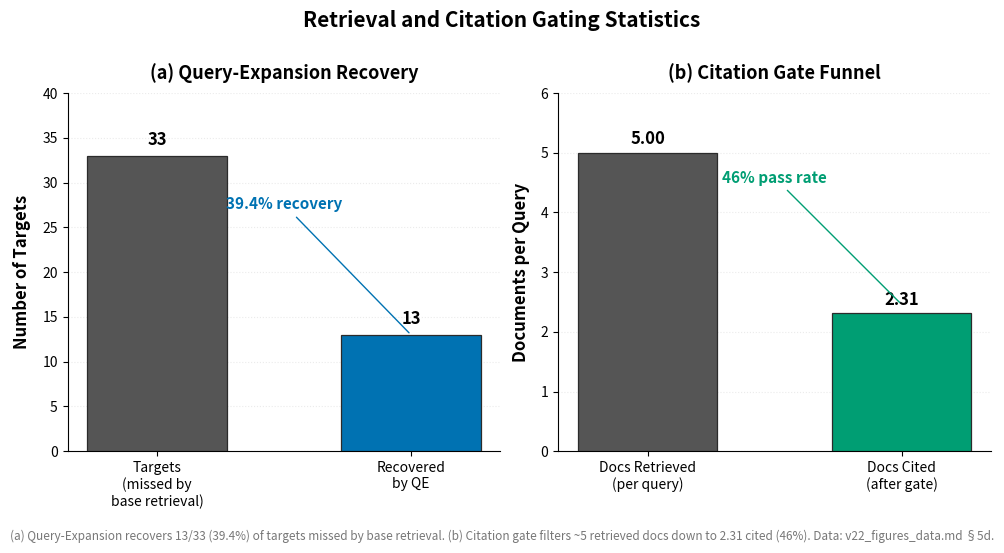

Write Python code to recreate this figure. (Note: this script raises an exception after producing the figure.)
"""
retrieval_stats.py
FIG — Retrieval/citation gating statistics (§5d, optional/appendix).
Two-panel figure: (a) Query-Expansion target recovery rate,
(b) Citation gate funnel (docs retrieved -> docs cited).

Colorblind-safe: Okabe-Ito palette, consistent with figures_v2 / figures_supp.
Data source: v22_figures_data.md, §5d.
"""

import matplotlib
matplotlib.use("Agg")
import matplotlib.pyplot as plt
import numpy as np

# ── Palette (Okabe-Ito) ──────────────────────────────────────────────────────
BLUE   = "#0072B2"
ORANGE = "#E69F00"
GREEN  = "#009E73"
GRAY   = "#555555"

# ── Data (v22_figures_data.md §5d) ──────────────────────────────────────────
qe_targets    = 33
qe_recovered  = 13
qe_pct        = 39.4

gate_in  = 5.0
gate_out = 2.31
gate_pct = 46.0

fig, (ax1, ax2) = plt.subplots(1, 2, figsize=(10, 5))

# ── Panel (a): QE recovery ───────────────────────────────────────────────────
cats_a = ["Targets\n(missed by\nbase retrieval)", "Recovered\nby QE"]
vals_a = [qe_targets, qe_recovered]
colors_a = [GRAY, BLUE]

bars_a = ax1.bar(cats_a, vals_a, width=0.55, color=colors_a, zorder=3,
                  edgecolor="#2B2B2B", linewidth=0.9)
for bar, v in zip(bars_a, vals_a):
    ax1.text(bar.get_x() + bar.get_width() / 2, v + 0.8, f"{v}",
              ha="center", va="bottom", fontsize=12, fontweight="bold")

ax1.annotate(f"{qe_pct:.1f}% recovery",
             xy=(1, qe_recovered), xytext=(0.5, 27),
             ha="center", fontsize=11, fontweight="bold", color=BLUE,
             arrowprops=dict(arrowstyle="-", color=BLUE, lw=1.0))

ax1.set_ylabel("Number of Targets", fontsize=12, fontweight="bold", labelpad=8)
ax1.set_ylim(0, 40)
ax1.set_title("(a) Query-Expansion Recovery", fontsize=13, fontweight="bold",
               pad=10)
ax1.yaxis.grid(True, alpha=0.25, linestyle=":", linewidth=0.8)
ax1.set_axisbelow(True)
ax1.spines[["top", "right"]].set_visible(False)

# ── Panel (b): Citation gate funnel ──────────────────────────────────────────
cats_b = ["Docs Retrieved\n(per query)", "Docs Cited\n(after gate)"]
vals_b = [gate_in, gate_out]
colors_b = [GRAY, GREEN]

bars_b = ax2.bar(cats_b, vals_b, width=0.55, color=colors_b, zorder=3,
                  edgecolor="#2B2B2B", linewidth=0.9)
for bar, v in zip(bars_b, vals_b):
    ax2.text(bar.get_x() + bar.get_width() / 2, v + 0.08, f"{v:.2f}",
              ha="center", va="bottom", fontsize=12, fontweight="bold")

ax2.annotate(f"{gate_pct:.0f}% pass rate",
             xy=(1, gate_out + 0.15), xytext=(0.5, 4.5),
             ha="center", fontsize=11, fontweight="bold", color=GREEN,
             arrowprops=dict(arrowstyle="-", color=GREEN, lw=1.0))

ax2.set_ylabel("Documents per Query", fontsize=12, fontweight="bold",
               labelpad=8)
ax2.set_ylim(0, 6)
ax2.set_title("(b) Citation Gate Funnel", fontsize=13, fontweight="bold",
               pad=10)
ax2.yaxis.grid(True, alpha=0.25, linestyle=":", linewidth=0.8)
ax2.set_axisbelow(True)
ax2.spines[["top", "right"]].set_visible(False)

# ── Suptitle ─────────────────────────────────────────────────────────────────
fig.suptitle("Retrieval and Citation Gating Statistics", fontsize=15,
             fontweight="bold", y=1.02)

# ── Footnote ─────────────────────────────────────────────────────────────────
fig.text(0.5, -0.04,
         "(a) Query-Expansion recovers 13/33 (39.4%) of targets missed by base retrieval. "
         "(b) Citation gate filters ~5 retrieved docs down to 2.31 cited (46%). "
         "Data: v22_figures_data.md \u00a75d.",
         ha="center", fontsize=8.5, color="#777777", style="italic")

fig.tight_layout(pad=0.8)

# ── Save ─────────────────────────────────────────────────────────────────────
out_dir = "./paper/v21/figures_v22"
fig.savefig(f"{out_dir}/retrieval_stats.pdf", dpi=300, bbox_inches="tight")
fig.savefig(f"{out_dir}/retrieval_stats.png", dpi=200, bbox_inches="tight")
print("\u2713 retrieval_stats saved")
